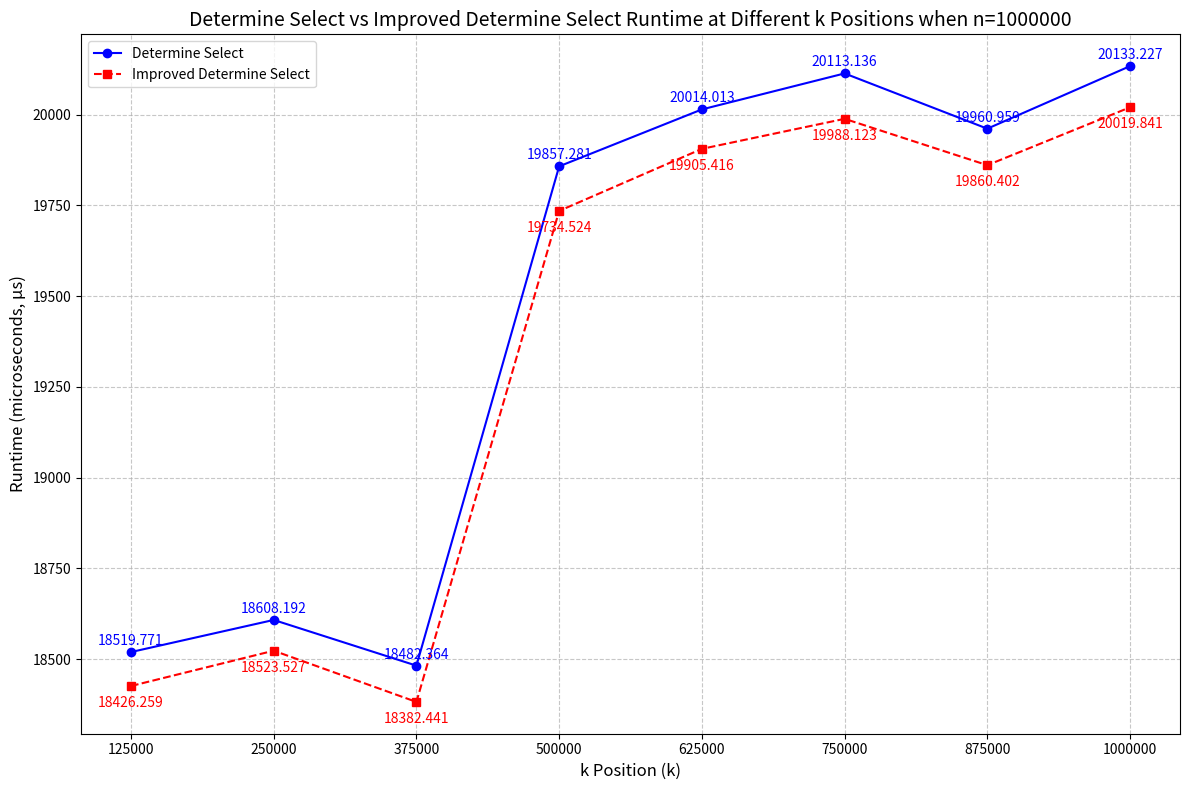

The matplotlib source for this figure: (Note: this script raises an exception after producing the figure.)
import matplotlib.pyplot as plt

# 固定的 n 值
n = 1000000

# 定义 k 的位置（k = n/8, 2n/8, ..., 8n/8）
k_positions = [n * i / 8 for i in range(1, 9)]
k_labels = [f"{int(k)}" for k in k_positions]

# 对应的运行时间（单位：微秒）
# Determine Select 的运行时间
runtimes_determine_us = [
    18519.771,
    18608.192,
    18482.364,
    19857.281,
    20014.013,
    20113.136,
    19960.959,
    20133.227,
]

# Improved Determine Select 的运行时间（请根据实际数据填写）
runtimes_improved_us = [
    18426.259,
    18523.527,
    18382.441,
    19734.524,
    19905.416,
    19988.123,
    19860.402,
    20019.841,
]

# 创建图形和轴
plt.figure(figsize=(12, 8))

# 绘制 Determine Select 折线图
plt.plot(
    k_positions,
    runtimes_determine_us,
    marker="o",
    linestyle="-",
    color="b",
    label="Determine Select",
)

# 绘制 Improved Determine Select 折线图
plt.plot(
    k_positions,
    runtimes_improved_us,
    marker="s",
    linestyle="--",
    color="r",
    label="Improved Determine Select",
)

# 标注具体的运行时间（Determine Select）
for k, runtime in zip(k_positions, runtimes_determine_us):
    plt.annotate(
        f"{runtime}",
        (k, runtime),
        textcoords="offset points",
        xytext=(0, 5),
        ha="center",
        color="b",
    )

# 标注具体的运行时间（Improved Determine Select）
for k, runtime in zip(k_positions, runtimes_improved_us):
    plt.annotate(
        f"{runtime}",
        (k, runtime),
        textcoords="offset points",
        xytext=(0, -15),
        ha="center",
        color="r",
    )

# 添加标题和标签
plt.title(
    f"Determine Select vs Improved Determine Select Runtime at Different k Positions when n={n}",
    fontsize=14,
)
plt.xlabel("k Position (k)", fontsize=12)
plt.ylabel("Runtime (microseconds, μs)", fontsize=12)

# 设置 x 轴刻度为整数
plt.xticks(k_positions, k_labels)

# 添加网格
plt.grid(True, linestyle="--", alpha=0.7)

# 添加图例
plt.legend()

# 显示图表
plt.tight_layout()
plt.savefig(f"./figure/determine_compare_{n}.png")
plt.show()
